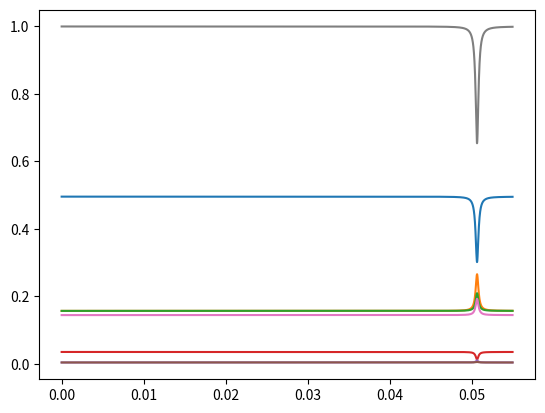

Generate this figure with matplotlib:
# -*- coding: utf-8 -*-
"""
Created on Fri May 10 21:50:15 2019

[redacted]
"""

import numpy as np
from numpy import linalg
from scipy import constants
from math import sin,cos

#### Hamiltonian parameters #####

#Constants
hplanck = constants.Planck
hplanck_par = constants.hbar
g_gs,_,_ = constants.physical_constants['electron g factor']
g_gs = abs(g_gs)
bohr_mag,_,_ = constants.physical_constants["Bohr magneton"]
gamma2pi,_,_ = constants.physical_constants['electron gyromag. ratio over 2 pi']
gamma2pi *= 1e6 #Is given in MHz/T, convert in Hz/T

# Change units to GHz
gamma2pi = gamma2pi / 1e9 #GHz/T

Dgs = 2.87
Des = 1.42
Egs = 2.5e-3

Sz = np.array( [[1,0,0],
                [0,0,0],
                [0,0,-1]])
Sx = (1/np.sqrt(2)) * np.array([[0,1,0],
                                [1,0,1],
                                [0,1,0]])
Sy = (1j / np.sqrt(2) ) * np.array( [[0,-1,0],
                                     [1,0,-1],
                                     [0,1,0]] )

S_array = np.stack([Sx, Sy, Sz], axis = 0)

Sz_sq = np.dot(Sz,Sz)
Sx_sq_Sy_sq = np.dot(Sx,Sx) - np.dot(Sy,Sy)

H0_gs = Dgs * Sz_sq# + Egs * Sx_sq_Sy_sq
H0_es = Des * Sz_sq

Hmagnetic = lambda Bvec: gamma2pi * (Bvec[0]*Sx + Bvec[1]*Sy + Bvec[2]*Sz)

Htot_gs = lambda Bvec: H0_gs + Hmagnetic(Bvec)
Htot_es = lambda Bvec: H0_es + Hmagnetic(Bvec)

def Hmagnetic_fast(Bvec):
    """
    Bvec is (Bfield_num,3)-shaped array
    """
    return gamma2pi * np.einsum("njk,mn->mjk",S_array,Bvec)


def Htot_gs_fast(Bvec):
    return H0_gs + Hmagnetic_fast(Bvec)

def Htot_es_fast(Bvec):
    return H0_es + Hmagnetic_fast(Bvec)

def quenching_calculator_fast(Bfields, rate_dictionary = None,
                              nv_theta = 54.7*np.pi/180, nv_phi = 0,
                              rate_coeff = 1e-3, Bias_field = None,
                              correct_for_crossing = False,
                              ):
    """
    Calculates the pl rate of an nv and the steady state populations.
    Rate_dictionary contains: {'kr','k36',k45_6','k60','k6_12','k_01','k_02','laser_pump'}
    k_01 and k_02 are the microwave driving, laser_pump is in percentage of the
    radiative decay rate.
    
    Parameters
    ----------
    Bfields: np.ndarray
        array with shape (3,) or (N1,...N2,3)
    rate_dictionary: dictionary
        A dictionary with the decay rates, including pump rate and mw_pump rate.
    nv_theta: float or array_like, optional
        The NV azimuthal angle in the lab frame. It can be either a scalar value
        or a one-dimensional numpy array. Default is ~0.955 rad (54.7 deg).
    nv_phi: float or array_like, optional
        The NV equatorial angle in the lab frame. It can be either a scalar or 
        a numpy array. Default is 0.
    rate_coeff: float
        The coefficient which simulates the collection efficiency.
    Bias_field: np.array
        A (3,)-shaped array which represent a Bias field in the lab frame.
    Returns
    -------
    pl_rate_out: np.ndarray
        Matrix containing the PL of the NV (in MHz). If nv_theta and nv_phi are
        scalars, it has shape Bfields.shape[0:-1]. If one of the two angles is
        an array, the output shape is angle.shape + Bfields.shape[0:-1].
        If both angles are arrays, the output shape is nv_theta.shape + 
        nv_phi.shape + Bfields.shape[0:-1].
    steady_states_out: np.ndarray
        Array containing the steady states populations, normalised to
        sum(n_i, i = {0,6}) = 1. It has shape Bfields.shape[0:-1] + (7,).
        E.g., if Bfields.shape = (10,20,3) -> steady_states_out.shape = (10,20,7).
        If either nv_theta and nv_phi or both are arrays, it new dimensions are
        added as described for pl_rate_out.
    """
    #All units are MHz
    default_rate_dictionary = {'kr' : 32.2,           # The radiative decay rate
                               'k36' : 12.6,          # Non-radiative to shelving, ms=0
                               'k45_6' : 80.7,        # Non-radiative to shelving, ms=+-1
                               'k60' : 3.1,           # Non-radiative from shelving to ms=0
                               'k6_12' : 2.5,         # Non-radiative from shelving to ms=+-1
                               'k_01'  : 0,           # Microwave driving (0->1)
                               'k_02'  : 0,           # Microwave driving (0->2)
                               'laser_pump' : 0.1}    # Laser driving, percentage of kr 
    
    if rate_dictionary is not None:
        for key, value in rate_dictionary.items():
            if key in default_rate_dictionary:
                default_rate_dictionary[key] = value
                
    kr = default_rate_dictionary['kr']
    k36 = default_rate_dictionary['k36']
    k45_6 = default_rate_dictionary['k45_6']
    k60 = default_rate_dictionary['k60']
    k6_12 =default_rate_dictionary['k6_12']
    k_01 = default_rate_dictionary['k_01']
    k_02 = default_rate_dictionary['k_02']
    laser_pump = default_rate_dictionary['laser_pump']
    
    input_shape = Bfields.shape
    if input_shape == (3,):
        Bfields = np.array([Bfields])
        bfield_num = 1
        input_shape = (1,)
    elif len(input_shape) > 1:
        bfield_num = np.prod( input_shape[:-1] )
        Bfields = np.reshape(Bfields, (bfield_num,3))
        
    if (Bias_field is None) or (linalg.norm(Bias_field) == 0):
        Bias_field = 0
        
    Bfields = Bfields + Bias_field
    init_shape = Bfields.shape
    
    Bfields = rotate2nvframev_fast(vectors2transform = Bfields,
                                   nv_theta = nv_theta, nv_phi = nv_phi)
    if Bfields.shape != init_shape:
        #This means that an array of phi or thetas was requested.
        #Reshape again the Bfields, with the goal of obtaining a
        # ( (len(theta), ) + (len(phi),), input_shape +  )-shaped matrix
        input_shape = Bfields.shape[:-2] + input_shape
        
        Bfields = np.reshape( Bfields, ( np.prod(Bfields.shape[:-1]), 3 ) )
        bfield_num = Bfields.shape[0]
        
    #The unperturbed decay rates
    zero_rates = zeroB_decay_mat(kr ,kr , kr,
                                 k36, k45_6, k45_6,
                                 k60, k6_12, k6_12,
                                 laser_pump = laser_pump,
                                 k_mw_01 = k_01, k_mw_02 = k_02)
    
    new_rates = np.zeros( (bfield_num,) + zero_rates.shape  ) # matrix for decay rates
    rate_equation_matrix = np.zeros((bfield_num,) + zero_rates.shape) # matrix for the rate equations
    
    rate_rows, rate_cols = zero_rates.shape
    
    #Matrix to store the eigenstate coefficients
    #coefficient_matrix = np.array(new_rates, dtype = np.complex)
    
    #levels = np.zeros( (len(bnorm),3) ) Use it to store one level coefficients
    solution_vector = np.zeros( (rate_rows,) )
    solution_vector[0] = 1
    solution_vector = np.repeat(solution_vector[np.newaxis,:,np.newaxis],
                                bfield_num, axis = 0)
    steady_states = np.zeros( (bfield_num, rate_rows) )

    norm_is_zero = (linalg.norm(Bfields, axis = 1) == 0)

    #Calculate the B field dependence
    full_Htot_gs = Htot_gs_fast(Bfields)
    full_Htot_es = Htot_es_fast(Bfields)
    coefficient_matrix = find_eigens_and_compose_fast(Htot_gs = full_Htot_gs,
                                                      Htot_es=full_Htot_es,
                                                      correct_for_crossing = correct_for_crossing)
    coefficient_matrix[norm_is_zero,:,:] = np.eye(rate_rows)
    
    
    new_rates = np.matmul(np.square( np.abs(coefficient_matrix) ),
                                     np.matmul(zero_rates,
                                               np.square( np.abs(np.transpose(
                                                   coefficient_matrix, axes = [0,2,1])
                                                                 )
                                                        )
                                               )
                         )

    rate_equation_matrix = generate_rate_eq_fast(new_rates)
    steady_states = linalg.solve(rate_equation_matrix, solution_vector)[:,:,0]
    
    #Calculate the fluorescence rate from the three excited states and their decay rates
    excited_pops = steady_states[:,3:6,np.newaxis]
    excited_rates = new_rates[:,3:6,0:3]
    pl_rate = np.sum(np.matmul(excited_rates, excited_pops)[:,:,0], axis = 1)
    
    #Reshape the matrices to the original shape
    pl_rate_out = rate_coeff*np.reshape(pl_rate, input_shape[:-1])
    steady_states_out = np.reshape(steady_states, input_shape[:-1] + (7,))
    
    return pl_rate_out, steady_states_out



# Matrix for the NV decay rates
#
#
#
#       ______ |5>
#       ______ |4>
#
#   ______ |3>
#
#
#                   _____ |6>
#
#
#       ______ |2>
#       ______ |1>
#
#   ______ |0>

def zeroB_decay_mat(k30, k41, k52, #Radiative decay rates
                    k36, k46,  k56, #Nonrad. decays to the intersystem crossing
                    k60, k61, k62, #Nonrad. decays from the intersystem crossing
                    laser_pump = 0,
                    k_mw_01 = 0, k_mw_02 = 0
                    ):
    
    matrix = np.array( [
                        [0, k_mw_01, k_mw_02, laser_pump*k30, 0, 0, 0],
                        [k_mw_01, 0, 0, 0, laser_pump*k41, 0, 0],
                        [k_mw_02, 0, 0, 0, 0, laser_pump*k52, 0],
                        [k30, 0, 0, 0, 0, 0, k36],
                        [0, k41, 0, 0, 0, 0, k46],
                        [0, 0, k52, 0, 0, 0, k56],
                        [k60, k61, k62, 0, 0, 0, 0]
                         ])
    return matrix


def generate_rate_eq_fast(decay_matrix):
    rate_matrix = np.array(decay_matrix.transpose([0,2,1]))

    di_inds = np.diag_indices(decay_matrix.shape[1])
    
    rate_matrix[:,di_inds[0],di_inds[1]] = (rate_matrix[:,di_inds[0],di_inds[1]]+
                np.sum( -decay_matrix, axis = 2 )
                )
    rate_matrix[:,0,:] = 1
    return rate_matrix


def find_eigens_and_compose_fast(Htot_gs = None, Htot_es = None,
                                 correct_for_crossing = False):
    
    b_field_num = Htot_gs.shape[0]

    _, eistates_gs = linalg.eigh( Htot_gs )
    _, eistates_es = linalg.eigh( Htot_es )
    
    if correct_for_crossing:
        
        GS_ground_state_coeff_pos = np.argmax(np.square(np.abs( eistates_gs[:,1,:] )),
                                              axis = 1)
        sub = eistates_gs[GS_ground_state_coeff_pos>0,:,:]
        sub[:,:,[0,1]] = sub[:,:,[1,0]]
        eistates_gs[GS_ground_state_coeff_pos>0,:,:] = sub
        
        ES_ground_state_coeff_pos = np.argmax(np.square(np.abs( eistates_es[:,1,:] )), axis = 1)
        sub = eistates_es[ES_ground_state_coeff_pos>0,:,:]
        sub[:,:,[0,1]] = sub[:,:,[1,0]]
        eistates_es[ES_ground_state_coeff_pos>0,:,:] = sub
        
        

    eistates_gs = np.transpose(eistates_gs, axes = [0,2,1])
    eistates_gs = eistates_gs[:,:, [1,2,0]]
    
    eistates_es = np.transpose(eistates_es, axes = [0,2,1])
    eistates_es = eistates_es[:,:,[1,2,0]]    
    
    full_matrix = np.zeros( (b_field_num,) + (7,7), dtype = complex )
    full_matrix[:,0:3,0:3] = eistates_gs
    full_matrix[:,3:6,3:6] = eistates_es
    full_matrix[:,-1,-1] = 1
    return full_matrix

def rotate2nvframev_fast(vectors2transform, nv_theta = 0, nv_phi = 0):
    """
    Rot matrix is the product of a rotation about z followed by a rotation about x.
    If both theta and phi are scalars, it returns an array with the same shape.
    
    Parameters
    ----------
    vectors2transform: np.ndarray
        Array with shape (N, 3), representing N 3D vectors which are going to be
        rotated in the NV reference frame.
    nv_theta: float or array_like
        NV azimuthal angle. It can be either a float or a 1D array of angles.
        Default is 0.
    nv_phi: float or array_like
        NV equatorial angle. It can be either a float or a 1D array of angles.
        Default is 0.
    
    Returns
    -------
    rotated: np.ndarray
        The rotated vectors. It both theta and phi are scalars, it has the original
        shape. Otherwise, if one of them is a np.array, the output shape is
        angle.shape + vectors2transform.shape. If both are arrays, then the
        output matrix is nv_theta.shape + nv_phi.shape + vectors2transform.shape.
    """
    reps = vectors2transform.shape[0]
    
    #I distinguish between the case of two scalar angles and the rest to keep
    #computation speed at its max. If they are not arrays, I avoid extra matrix
    #operations, e.g. the use of np.cos (slower than cos) and np.einsum.
    if ( type(nv_theta) is not np.ndarray ) and ( type(nv_phi) is not np.ndarray ):
        rot_matrix = np.array([ [cos(nv_phi)*cos(nv_theta),
                                 sin(nv_phi)*cos(nv_theta),
                                 -sin(nv_theta)],
                                [-sin(nv_phi),
                                 cos(nv_phi),
                                 0],
                                [sin(nv_theta)*cos(nv_phi),
                                 sin(nv_phi)*sin(nv_theta),
                                 cos(nv_theta)]
                                ] )
        rot_matrix = np.repeat(rot_matrix[np.newaxis,:,:],reps,axis = 0)
        rotated = np.matmul( rot_matrix,  vectors2transform[:,:,None] )
        rotated = rotated[:,:,0]
        
    else:
    
        if type(nv_theta) is not np.ndarray:
            nv_theta = np.array([nv_theta])
            thetascalar = True
        else:
            thetascalar = False
            
        if type(nv_phi) is not np.ndarray:
            nv_phi = np.array([nv_phi])
            phiscalar = True
        else:
            phiscalar = False
            
            
        rot_matrix = np.array([
                        [np.cos(nv_phi[None,:]) * np.cos(nv_theta[:,None]),
                         np.sin(nv_phi[None,:]) * np.cos(nv_theta[:,None]),
                         -np.sin(nv_theta[:,None]) * np.ones((1,) + nv_phi.shape)],

                        [-np.sin(nv_phi[None,:]) * np.ones( nv_theta.shape + (1,) ),
                          np.cos(nv_phi[None,:]) * np.ones( nv_theta.shape + (1,) ),
                          np.zeros(nv_theta.shape + nv_phi.shape)],
                        
                        [np.sin(nv_theta[:,None])*np.cos(nv_phi[None,:]), 
                         np.sin(nv_phi[None,:])*np.sin(nv_theta[:,None]),
                         np.cos(nv_theta[:,None]) * np.ones((1,) + nv_phi.shape)]
                      ] )
        rotated = np.einsum("nojk,mo->jkmn", rot_matrix, vectors2transform)
        
        if phiscalar and not thetascalar:
            rotated = rotated[:,0]
        if thetascalar and not phiscalar:
            rotated = rotated[0,:]
        
    return rotated



if __name__ == '__main__':
    
    import matplotlib.pyplot as plt
    
    
    norms = np.linspace(0,55e-3,5000) #np.array([Dgs/gamma2pi])
    normsplot = np.abs(norms)
    ang =0.1 *np.pi/180 #np.linspace(0,10*np.pi/180,1000)#np.linspace(0,np.pi/2,1000)
    ang2 = 0 * np.pi/180
    
    plotaxis = norms#ang * 180/np.pi
    
    Bfields = np.stack((norms*cos(ang2)*np.sin(ang),norms*sin(ang2)*np.sin(ang),np.cos(ang)*norms),axis = 1)
    
      
    
    pl,pops = quenching_calculator_fast(Bfields,nv_theta=0,correct_for_crossing=True)
    
    for pop in pops[:,:].T:
        plt.plot(plotaxis,pop)
    plt.show()
    
    plt.plot(plotaxis,pl/pl.max())
    """
    
    test_dic = {'kr' : 67.7,          # The radiative decay rate
               'k36' : 6.4,          # Non-radiative to shelving, ms=0
               'k45_6' : 50.7,       # Non-radiative to shelving, ms=+-1
               'k60' : 0.7,          # Non-radiative from shelving to ms=0
               'k6_12' : 0.6,        # Non-radiative from shelving to ms=+-1
               'mw_rate' : 0,        # Microwave driving
               'laser_pump' : 0.1}   # Laser driving, percentage of kr
    iterdic = dict.fromkeys(test_dic.keys())
    norms = Des/gamma2pi
    ang = 10*np.pi/180#np.linspace(0,np.pi/2,1000)
    ang2 = 0
    Bfields = np.array([norms*cos(ang2)*np.sin(ang),norms*sin(ang2)*np.sin(ang),np.cos(ang)*norms])
    
    coeffs = np.linspace(1e-20,1e6,1000)
    
    pls = np.zeros(len(coeffs))
    for ii,alpha in enumerate(coeffs):
        for key,val in test_dic.items():
            iterdic[key]=val*alpha
        pl,_ = quenching_calculator_fast(Bfields,nv_theta=0,correct_for_crossing=True,rate_dictionary=test_dic)
        pls[ii] = pl
    plt.plot(coeffs,pls)
    
    
    mw_rate = 0.1
    
    rate = 0.1
    
        
    curr_dic = {"laser_pump" : rate, "mw_rate" : mw_rate}
    curr_dic_nomw = {"laser_pump" : rate}
    
    with_mw, _ = quenching_calculator_fast(Bfields = Bfields,
                                           rate_dictionary = curr_dic)
    without_mw,pops = quenching_calculator_fast(Bfields = Bfields,
                                             rate_dictionary = curr_dic_nomw)
    
    contrasts = (without_mw - with_mw)/without_mw
    no_mw_pl = without_mw
    
    plt.plot(plotaxis, without_mw)
    
    fig, ax = plt.subplots()
    ax.plot(plotaxis, contrasts)
    """